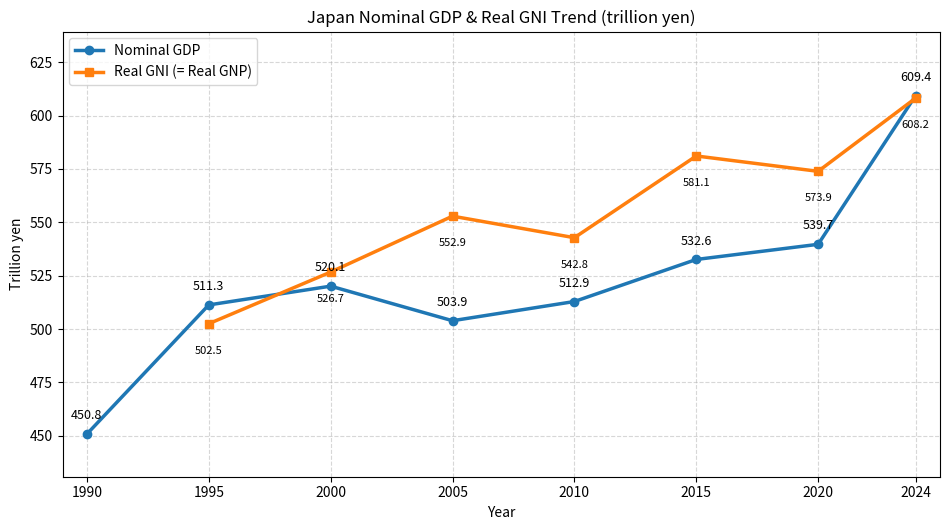

This figure's Python source:
# /// script
# requires-python = ">=3.13"
# dependencies = ["matplotlib"]
# ///

import matplotlib
matplotlib.use("Agg")
import matplotlib.pyplot as plt

YEARS = [1990, 1995, 2000, 2005, 2010, 2015, 2020, 2024]
GDP = [450.8, 511.3, 520.1, 503.9, 512.9, 532.6, 539.7, 609.4]
# Real GNI (= real GNP), World Bank WDI constant-LCU (yen) series, trillion yen.
# 1990 has no value in that series, so the real line starts at 1995.
NAN = float("nan")
REAL_GNI = [NAN, 502.5, 526.7, 552.9, 542.8, 581.1, 573.9, 608.2]

plt.figure(figsize=(9.6, 5.4))
plt.plot(YEARS, GDP, marker="o", linewidth=2.5, label="Nominal GDP")
plt.plot(YEARS, REAL_GNI, marker="s", linewidth=2.5, label="Real GNI (= Real GNP)")
for x, y in zip(YEARS, GDP):
    plt.text(x, y + 7, f"{y:.1f}", ha="center", fontsize=9)
for x, y in zip(YEARS, REAL_GNI):
    if y == y:  # skip NaN
        plt.text(x, y - 14, f"{y:.1f}", ha="center", fontsize=8)
plt.title("Japan Nominal GDP & Real GNI Trend (trillion yen)")
plt.xlabel("Year")
plt.ylabel("Trillion yen")
plt.grid(True, linestyle="--", alpha=0.5)
plt.xticks(YEARS)
plt.legend()
plt.xlim(1989, 2025)
plt.ylim(min(GDP) - 20, max(GDP) + 30)
plt.tight_layout()
plt.savefig("gnp_chart.png", dpi=150)
print("saved gnp_chart.png")
